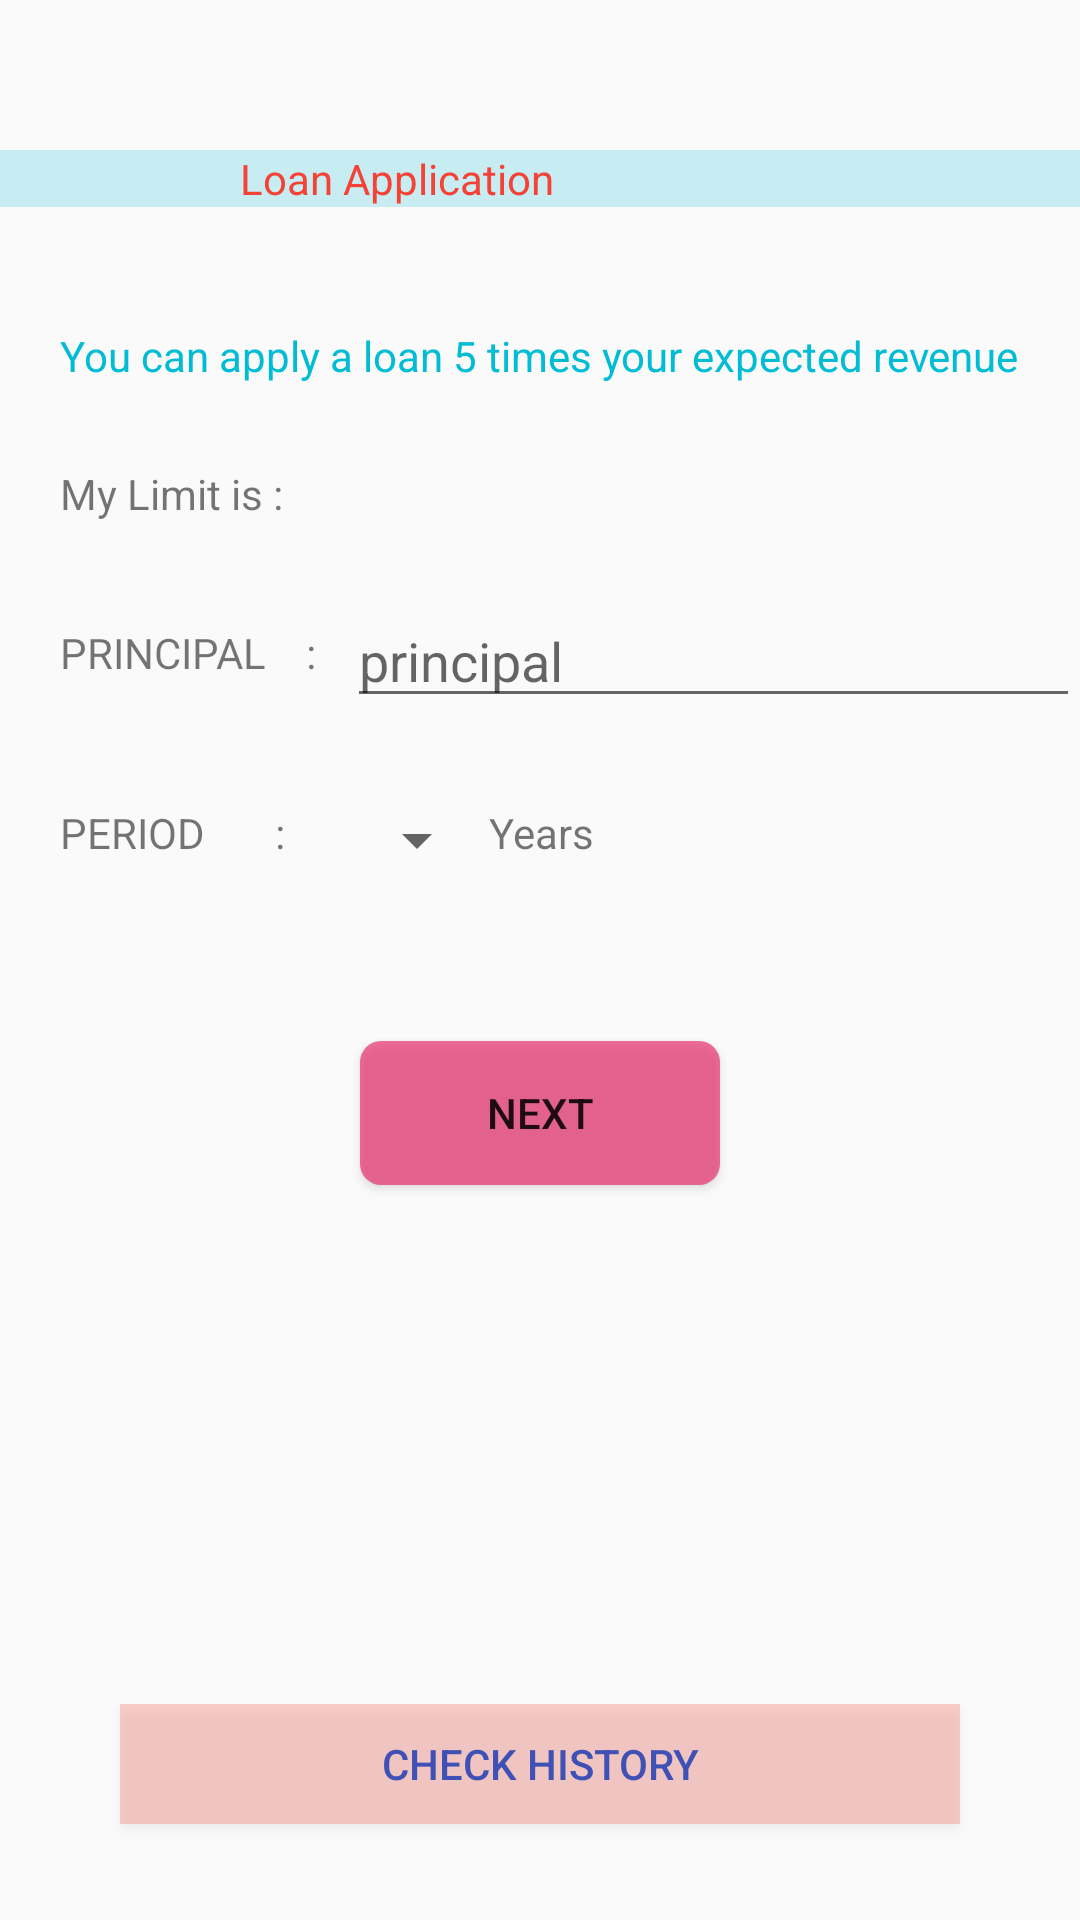

Here is an Android app screen rendered from its layout file. Give the layout XML and the strings, colors and styles it references.
<!-- AndroidManifest.xml: application theme AppTheme -->
<!-- res/layout/fragment_loanpage1.xml -->
<?xml version="1.0" encoding="utf-8"?>
<RelativeLayout xmlns:android="http://schemas.android.com/apk/res/android"
    xmlns:tools="http://schemas.android.com/tools"
    android:layout_width="match_parent"
    android:layout_height="match_parent"
    android:orientation="vertical"
    tools:context=".fragments.loanpage1">
    <TextView
        android:layout_width="match_parent"
        android:layout_height="wrap_content"
        android:background="#3400BCD4"
        android:paddingLeft="80dp"
        android:id="@+id/t1"
        android:layout_marginTop="50dp"
        android:text="Loan Application"
        android:textColor="#F44336" />
    <TextView
        android:id="@+id/lt"
        android:layout_width="match_parent"
        android:layout_height="wrap_content"
        android:layout_below="@+id/t1"
        android:layout_marginTop="20dp"
        android:padding="20dp"
        android:text="You can apply a loan 5 times your expected revenue"
        android:textColor="#00BCD4" />
    <TextView
        android:layout_marginTop="7dp"
        android:layout_width="80dp"
        android:layout_height="40dp"
        android:layout_marginLeft="20dp"
        android:id="@+id/limitT"
        android:text="My Limit is :"
        android:layout_below="@+id/lt" />
    <TextView
        android:layout_marginTop="5dp"
        android:layout_width="match_parent"
        android:layout_height="40dp"
        android:layout_toRightOf="@id/limitT"
        android:layout_marginLeft="20dp"
        android:id="@+id/limit"
        android:layout_below="@+id/lt" />
    <TextView
        android:layout_marginTop="60dp"
        android:layout_width="wrap_content"
        android:layout_height="40dp"
        android:layout_marginLeft="20dp"
        android:id="@+id/tt11"
        android:layout_below="@+id/lt"
        android:text="PRINCIPAL    :"/>
    <EditText
        android:layout_width="match_parent"
        android:layout_height="wrap_content"
        android:layout_marginTop="50dp"
        android:layout_marginLeft="10dp"
        android:id="@+id/principal"
        android:layout_below="@+id/lt"
        android:layout_toRightOf="@+id/tt11"
        android:hint="principal"/>
    <TextView
        android:layout_width="wrap_content"
        android:layout_height="wrap_content"
        android:layout_below="@+id/tt11"
        android:layout_marginTop="20dp"
        android:layout_marginLeft="20dp"
        android:id="@+id/tt111"
        android:text="PERIOD       :"/>
    <Spinner
        android:layout_width="wrap_content"
        android:layout_below="@+id/tt11"
        android:layout_toRightOf="@+id/tt111"
        android:layout_height="wrap_content"
        android:layout_marginTop="20dp"
        android:layout_marginLeft="20dp"
        android:id="@+id/spinnerTime"/>
    <TextView
        android:layout_width="wrap_content"
        android:layout_height="wrap_content"
        android:layout_marginTop="20dp"
        android:layout_below="@id/tt11"
        android:layout_toRightOf="@id/spinnerTime"
        android:text="Years"/>
    <Button
        android:layout_below="@+id/tt111"
        android:layout_marginTop="60dp"
        android:layout_width="120dp"
        android:layout_height="wrap_content"
        android:id="@+id/lnext"
        android:layout_centerHorizontal="true"
        android:background="@drawable/roundcorner"
        android:text="Next"/>

    <Button
        android:id="@+id/checkhist"
        android:layout_width="match_parent"
        android:layout_height="40dp"
        android:layout_marginLeft="40dp"
        android:layout_marginRight="40dp"
        android:layout_marginTop="568dp"
        android:background="#3EF44336"
        android:text="Check History"
        android:textColor="#3F51B5" />
</RelativeLayout>
<!-- resources referenced by this layout -->
<resources>
  <!-- drawable roundcorner (drawable) -->
  <?xml version="1.0" encoding="utf-8"?>
  <selector xmlns:android="http://schemas.android.com/apk/res/android">
      <item>
          <shape android:shape="rectangle">
              <corners android:radius="7dp"/>
              <solid android:color="#A3E91E63"/>
          </shape>
      </item>
  </selector>
  <style name="AppTheme" parent="Theme.AppCompat.Light.DarkActionBar">
          
          <item name="colorPrimary">@color/colorPrimary</item>
          <item name="colorPrimaryDark">@color/colorPrimaryDark</item>
          <item name="colorAccent">@color/colorAccent</item>
          <item name="actionMenuTextAppearance">@color/colorAccent</item>
      </style>
  <!-- not gathered from this repository: default colours our renderer supplied (Android Studio template values) -->
  <color name="colorPrimary">#FF6200EE</color>
  <color name="colorPrimaryDark">#FF3700B3</color>
  <color name="colorAccent">#FF03DAC5</color>
</resources>
